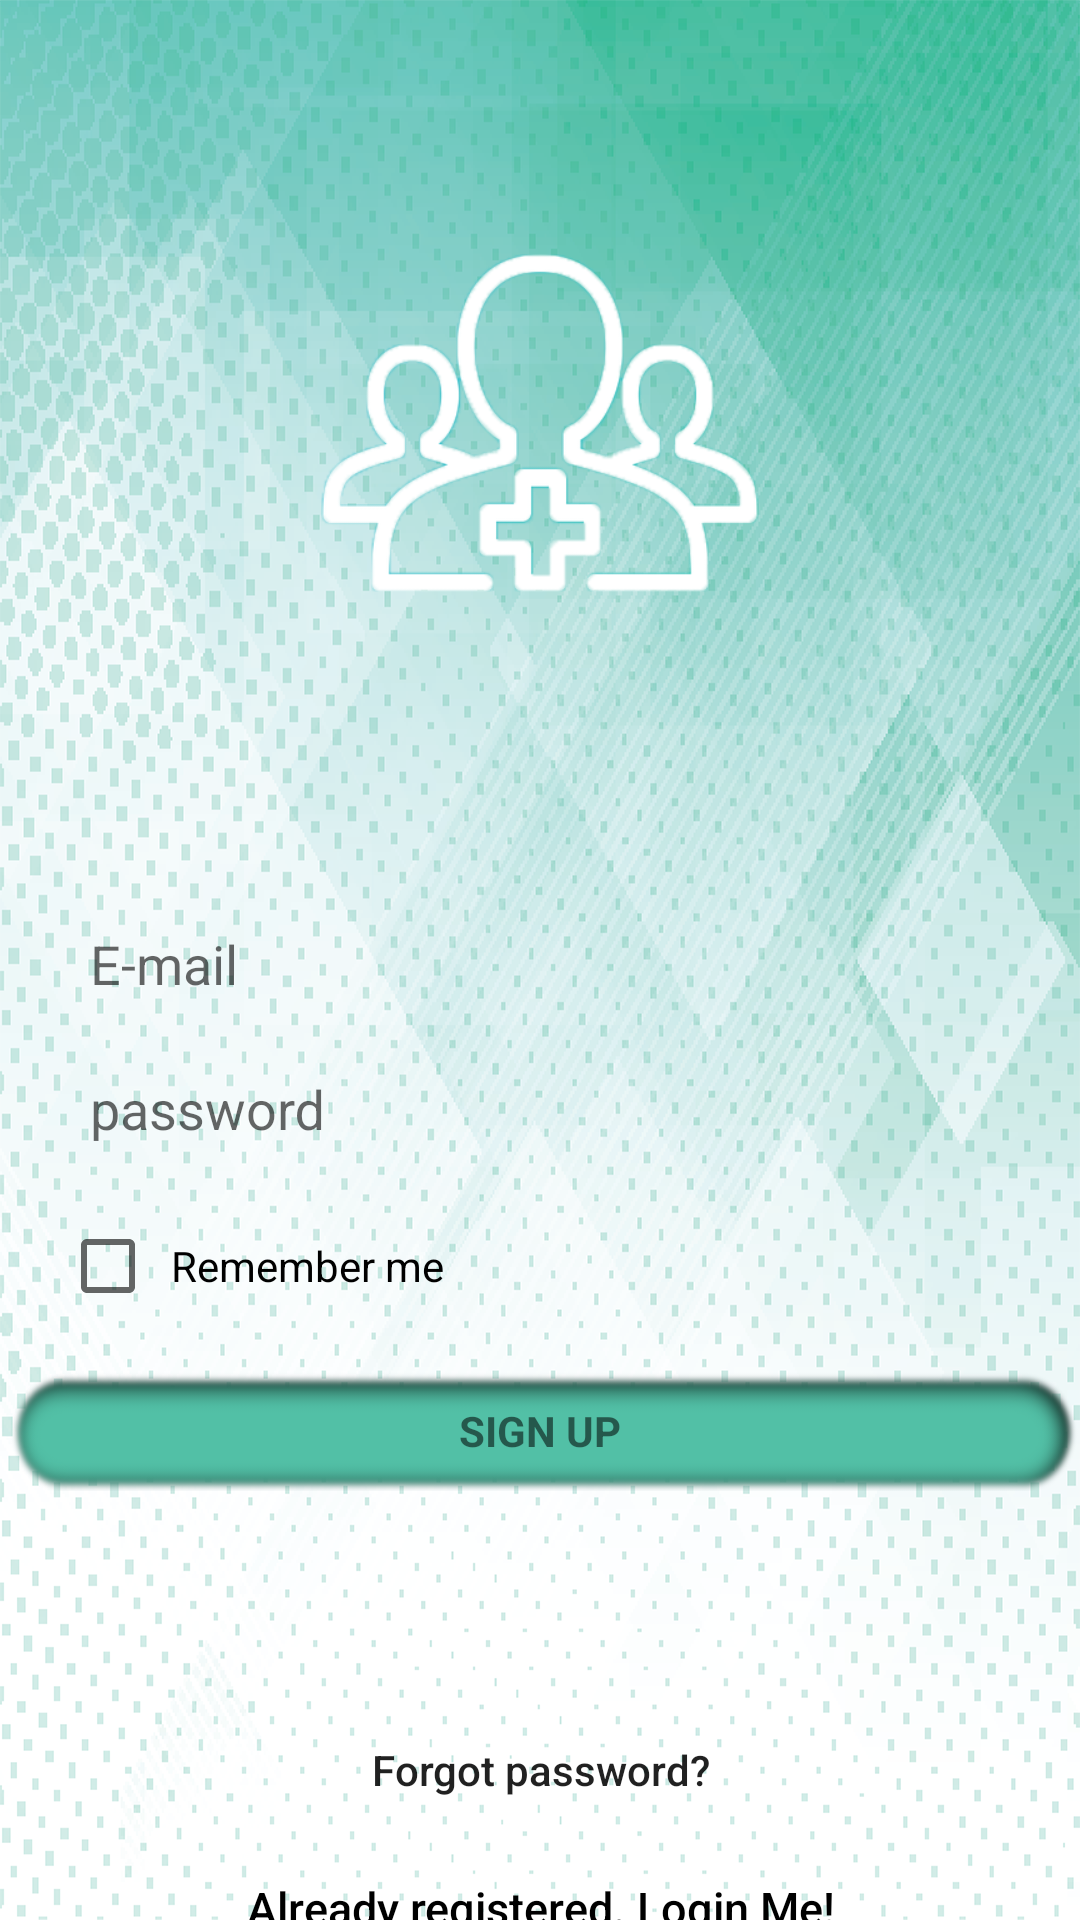

Here is an Android app screen rendered from its layout file. Give the layout XML and the strings, colors and styles it references.
<!-- AndroidManifest.xml: application theme AppTheme -->
<!-- res/layout/signup.xml -->
<?xml version="1.0" encoding="utf-8"?>
<android.support.constraint.ConstraintLayout xmlns:android="http://schemas.android.com/apk/res/android"
    xmlns:app="http://schemas.android.com/apk/res-auto"
    xmlns:tools="http://schemas.android.com/tools"
    android:layout_width="match_parent"
    android:layout_height="match_parent"
    android:background="@drawable/background"
    tools:layout_editor_absoluteY="25dp">

    <LinearLayout
        android:id="@+id/signin_layout"
        android:layout_width="0dp"
        android:layout_height="0dp"
        android:gravity="center"
        android:orientation="vertical"
        android:weightSum="1"
        app:layout_constraintBottom_toBottomOf="parent"
        app:layout_constraintEnd_toEndOf="parent"
        app:layout_constraintStart_toStartOf="parent"
        app:layout_constraintTop_toTopOf="parent">


        <ImageView
            android:layout_width="match_parent"
            android:layout_height="300dp"
            android:layout_gravity="center_horizontal"
            android:src="@drawable/reg" />

        <android.support.design.widget.TextInputLayout
            android:layout_width="match_parent"
            android:layout_height="wrap_content">

            <EditText
                android:id="@+id/email"
                android:layout_width="match_parent"
                android:layout_height="40dp"
                android:layout_marginEnd="20dp"
                android:layout_marginStart="20dp"
                android:background="@color/common_google_signin_btn_text_dark_disabled"
                android:focusableInTouchMode="true"
                android:hint="@string/email"
                android:inputType="textEmailAddress"
                android:maxLines="1"
                android:paddingBottom="5dp"
                android:paddingStart="10dp"
                android:paddingTop="5dp"
                android:singleLine="true"
                android:textAlignment="center" />

        </android.support.design.widget.TextInputLayout>

        <android.support.design.widget.TextInputLayout
            android:layout_width="match_parent"
            android:layout_height="wrap_content">

            <EditText
                android:id="@+id/password"
                android:layout_width="match_parent"
                android:layout_height="40dp"
                android:layout_marginBottom="10dp"
                android:layout_marginEnd="20dp"
                android:layout_marginStart="20dp"
                android:background="@color/common_google_signin_btn_text_dark_disabled"
                android:focusableInTouchMode="true"
                android:hint="@string/hint_password"
                android:imeOptions="actionUnspecified"
                android:inputType="textPassword"
                android:maxLines="1"
                android:paddingBottom="5dp"
                android:paddingStart="10dp"
                android:singleLine="true"
                android:textAlignment="center" />

            <CheckBox
                android:id="@+id/remember_me2"
                android:layout_width="match_parent"
                android:layout_height="wrap_content"
                android:layout_marginBottom="3dp"
                android:layout_marginStart="20dp"
                android:layout_marginTop="3dp"
                android:layout_weight="1"
                android:paddingStart="5dp"
                android:text="@string/remember_me"
                android:textColorLink="@color/colorAccent" />

        </android.support.design.widget.TextInputLayout>

        <Button
            android:id="@+id/sign_up_button"
            style="?android:textAppearanceSmall"
            android:layout_width="match_parent"
            android:layout_height="40dp"
            android:layout_marginTop="16dp"
            android:background="@drawable/button"
            android:gravity="center"
            android:text="@string/action_sign_in_short"
            android:textStyle="bold" />

        <Button
            android:id="@+id/btn_reset_password"
            android:layout_width="fill_parent"
            android:layout_height="26dp"
            android:layout_marginTop="80dp"
            android:background="@null"
            android:text="@string/forget_header"
            android:textAllCaps="false" />

        

        <Button
            android:id="@+id/sign_in_button"
            android:layout_width="fill_parent"
            android:layout_height="26dp"
            android:layout_marginTop="20dip"
            android:background="@null"
            android:text="@string/reg_login_header"
            android:textAllCaps="false"
            android:textColor="@android:color/black"
            android:textSize="15sp" />
    </LinearLayout>

    <ProgressBar
        android:id="@+id/progressBar"
        android:layout_width="30dp"
        android:layout_height="30dp"
        android:layout_gravity="center|bottom"
        android:visibility="gone"
        app:layout_constraintBottom_toTopOf="parent"
        app:layout_constraintEnd_toStartOf="parent"
        app:layout_constraintStart_toStartOf="parent"
        app:layout_constraintTop_toTopOf="parent" />


</android.support.constraint.ConstraintLayout>
<!-- resources referenced by this layout -->
<resources>
  <color name="colorAccent">#348b75</color>
  <!-- drawable background: png bitmap (drawable-v24, 830448 bytes) -->
  <!-- drawable button: png bitmap (drawable-v24, 12609 bytes) -->
  <!-- drawable reg: png bitmap (drawable-v24, 50288 bytes) -->
  <string name="action_sign_in_short">Sign Up</string>
  <string name="email">E-mail</string>
  <string name="forget_header">Forgot password?</string>
  <string name="hint_password">password</string>
  <string name="reg_login_header">Already registered. Login Me!</string>
  <string name="remember_me">Remember me</string>
  <style name="AppTheme" parent="Theme.AppCompat.DayNight.NoActionBar">
          
          <item name="colorPrimary">@color/colorPrimary</item>
          <item name="colorPrimaryDark">@color/colorPrimaryDark</item>
          <item name="colorAccent">@color/colorAccent</item>
      </style>
  <color name="colorPrimary">#49bfa2</color>
  <color name="colorPrimaryDark">#136954</color>
</resources>
